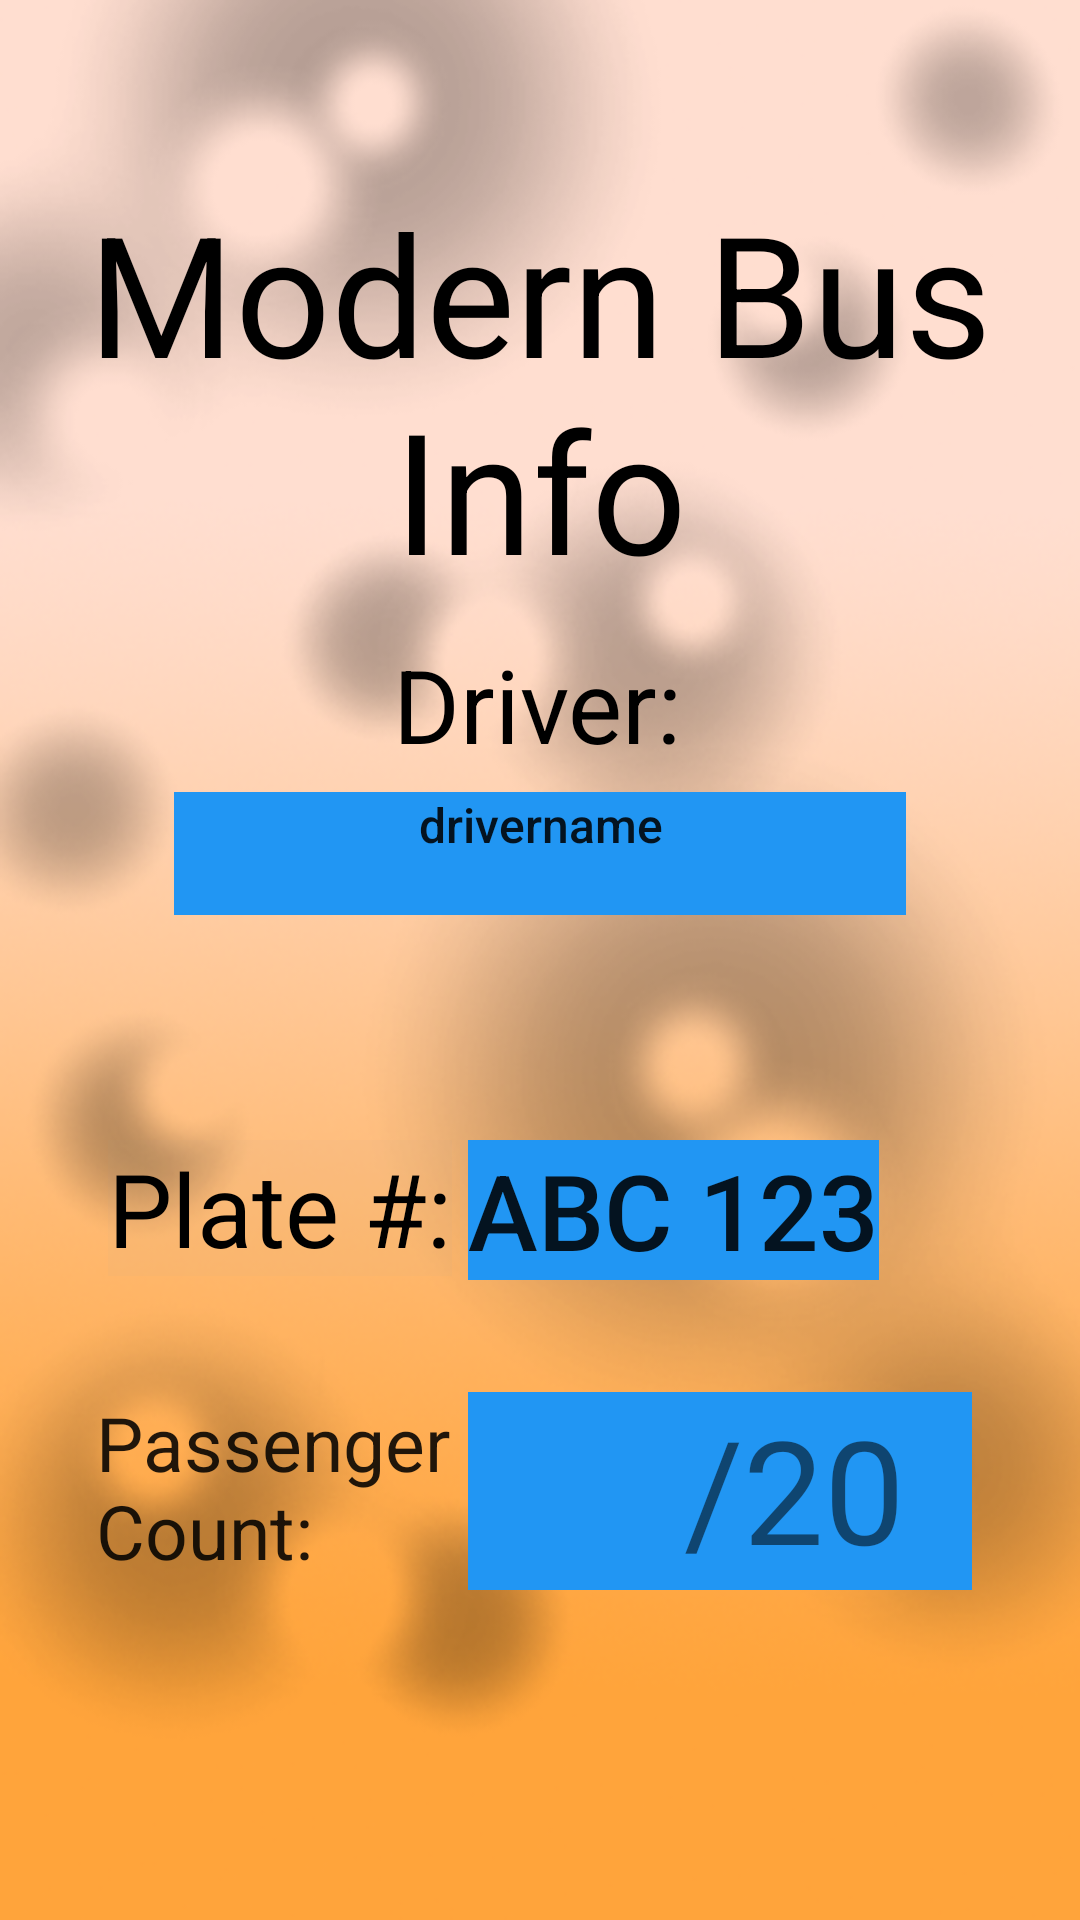

Write the Android layout XML for this screen, with the resource values it uses.
<!-- AndroidManifest.xml: application theme Theme.XPRESSJeepDashboard -->
<!-- res/layout/jeep_info.xml -->
<?xml version="1.0" encoding="utf-8"?>
<androidx.constraintlayout.widget.ConstraintLayout xmlns:android="http://schemas.android.com/apk/res/android"
    xmlns:app="http://schemas.android.com/apk/res-auto"
    xmlns:tools="http://schemas.android.com/tools"
    android:layout_width="match_parent"
    android:layout_height="match_parent"
    android:background="@drawable/logobackground7">

    <TextView
        android:id="@+id/textView"
        android:layout_width="331dp"
        android:layout_height="131dp"
        android:layout_marginTop="60dp"
        android:text="Modern Bus Info"
        android:textAlignment="center"
        android:textAppearance="@style/TextAppearance.AppCompat.Display3"
        android:textColor="#000000"
        app:layout_constraintEnd_toEndOf="parent"
        app:layout_constraintStart_toStartOf="parent"
        app:layout_constraintTop_toTopOf="parent" />

    <TextView
        android:layout_width="wrap_content"
        android:layout_height="wrap_content"
        android:layout_marginTop="212dp"
        android:text="Driver:"
        android:textAppearance="@style/TextAppearance.AppCompat.Display1"
        android:textColor="#000000"
        app:layout_constraintEnd_toEndOf="parent"
        app:layout_constraintHorizontal_bias="0.498"
        app:layout_constraintStart_toStartOf="parent"
        app:layout_constraintTop_toTopOf="parent" />

    <TextView
        android:id="@+id/textView2"
        android:layout_width="244dp"
        android:layout_height="41dp"
        android:layout_marginTop="264dp"
        android:background="#2196F3"
        android:text="drivername"
        android:textAlignment="center"
        android:textAppearance="@style/TextAppearance.AppCompat.Body2"
        android:textSize="16sp"
        app:layout_constraintEnd_toEndOf="parent"
        app:layout_constraintStart_toStartOf="parent"
        app:layout_constraintTop_toTopOf="parent" />

    <TextView
        android:layout_width="wrap_content"
        android:layout_height="wrap_content"
        android:layout_marginStart="36dp"
        android:layout_marginTop="380dp"
        android:background="#0D9D9D9D"
        android:text="Plate #:"
        android:textAppearance="@style/TextAppearance.AppCompat.Display1"
        android:textColor="#000000"
        app:layout_constraintStart_toStartOf="parent"
        app:layout_constraintTop_toTopOf="parent" />

    <TextView
        android:id="@+id/textView12"
        android:layout_width="wrap_content"
        android:layout_height="wrap_content"
        android:layout_marginStart="156dp"
        android:layout_marginTop="380dp"
        android:background="#2196F3"
        android:text="ABC 123"
        android:textAppearance="@style/TextAppearance.AppCompat.Body2"
        android:textSize="35sp"
        app:layout_constraintStart_toStartOf="parent"
        app:layout_constraintTop_toTopOf="parent" />

    <TextView
        android:layout_width="121dp"
        android:layout_height="71dp"
        android:layout_marginStart="32dp"
        android:layout_marginTop="464dp"
        android:text="Passenger Count:"
        android:textAppearance="@style/TextAppearance.AppCompat.Large"
        android:textSize="25sp"
        app:layout_constraintStart_toStartOf="parent"
        app:layout_constraintTop_toTopOf="parent" />

    <TextView
        android:layout_width="168dp"
        android:layout_height="66dp"
        android:layout_marginStart="156dp"
        android:layout_marginTop="464dp"
        android:background="#2196F3"
        android:text="      /20"
        android:textColor="#2196F3"
        android:textSize="48sp"
        app:layout_constraintStart_toStartOf="parent"
        app:layout_constraintTop_toTopOf="parent" />

    <TextView
        android:id="@+id/textView14"
        android:layout_width="79dp"
        android:layout_height="64dp"
        android:layout_marginStart="164dp"
        android:layout_marginTop="464dp"
        android:text=""
        android:textSize="48sp"
        app:layout_constraintStart_toStartOf="parent"
        app:layout_constraintTop_toTopOf="parent" />

    <TextView
        android:layout_width="101dp"
        android:layout_height="66dp"
        android:layout_marginStart="204dp"
        android:layout_marginTop="464dp"
        android:text="  /20"
        android:textSize="48sp"
        app:layout_constraintStart_toStartOf="parent"
        app:layout_constraintTop_toTopOf="parent"
        tools:ignore="DuplicateIds" />


</androidx.constraintlayout.widget.ConstraintLayout>
<!-- resources referenced by this layout -->
<resources>
  <!-- drawable logobackground7: png bitmap (drawable, 141896 bytes) -->
  <style name="Theme.XPRESSJeepDashboard" parent="Theme.MaterialComponents.DayNight.NoActionBar">
          
          <item name="colorPrimary">@color/purple_500</item>
          <item name="colorPrimaryVariant">@color/purple_700</item>
          <item name="colorOnPrimary">@color/white</item>
          
          <item name="colorSecondary">@color/teal_200</item>
          <item name="colorSecondaryVariant">@color/teal_700</item>
          <item name="colorOnSecondary">@color/black</item>
          
          <item name="android:statusBarColor" tools:targetApi="l">?attr/colorPrimaryVariant</item>
          
      </style>
  <!-- not gathered from this repository: default colours our renderer supplied (Android Studio template values) -->
  <color name="purple_500">#FF6200EE</color>
  <color name="purple_700">#FF3700B3</color>
  <color name="teal_200">#FF03DAC5</color>
  <color name="teal_700">#FF018786</color>
  <color name="black">#FF000000</color>
  <color name="white">#FFFFFFFF</color>
</resources>
